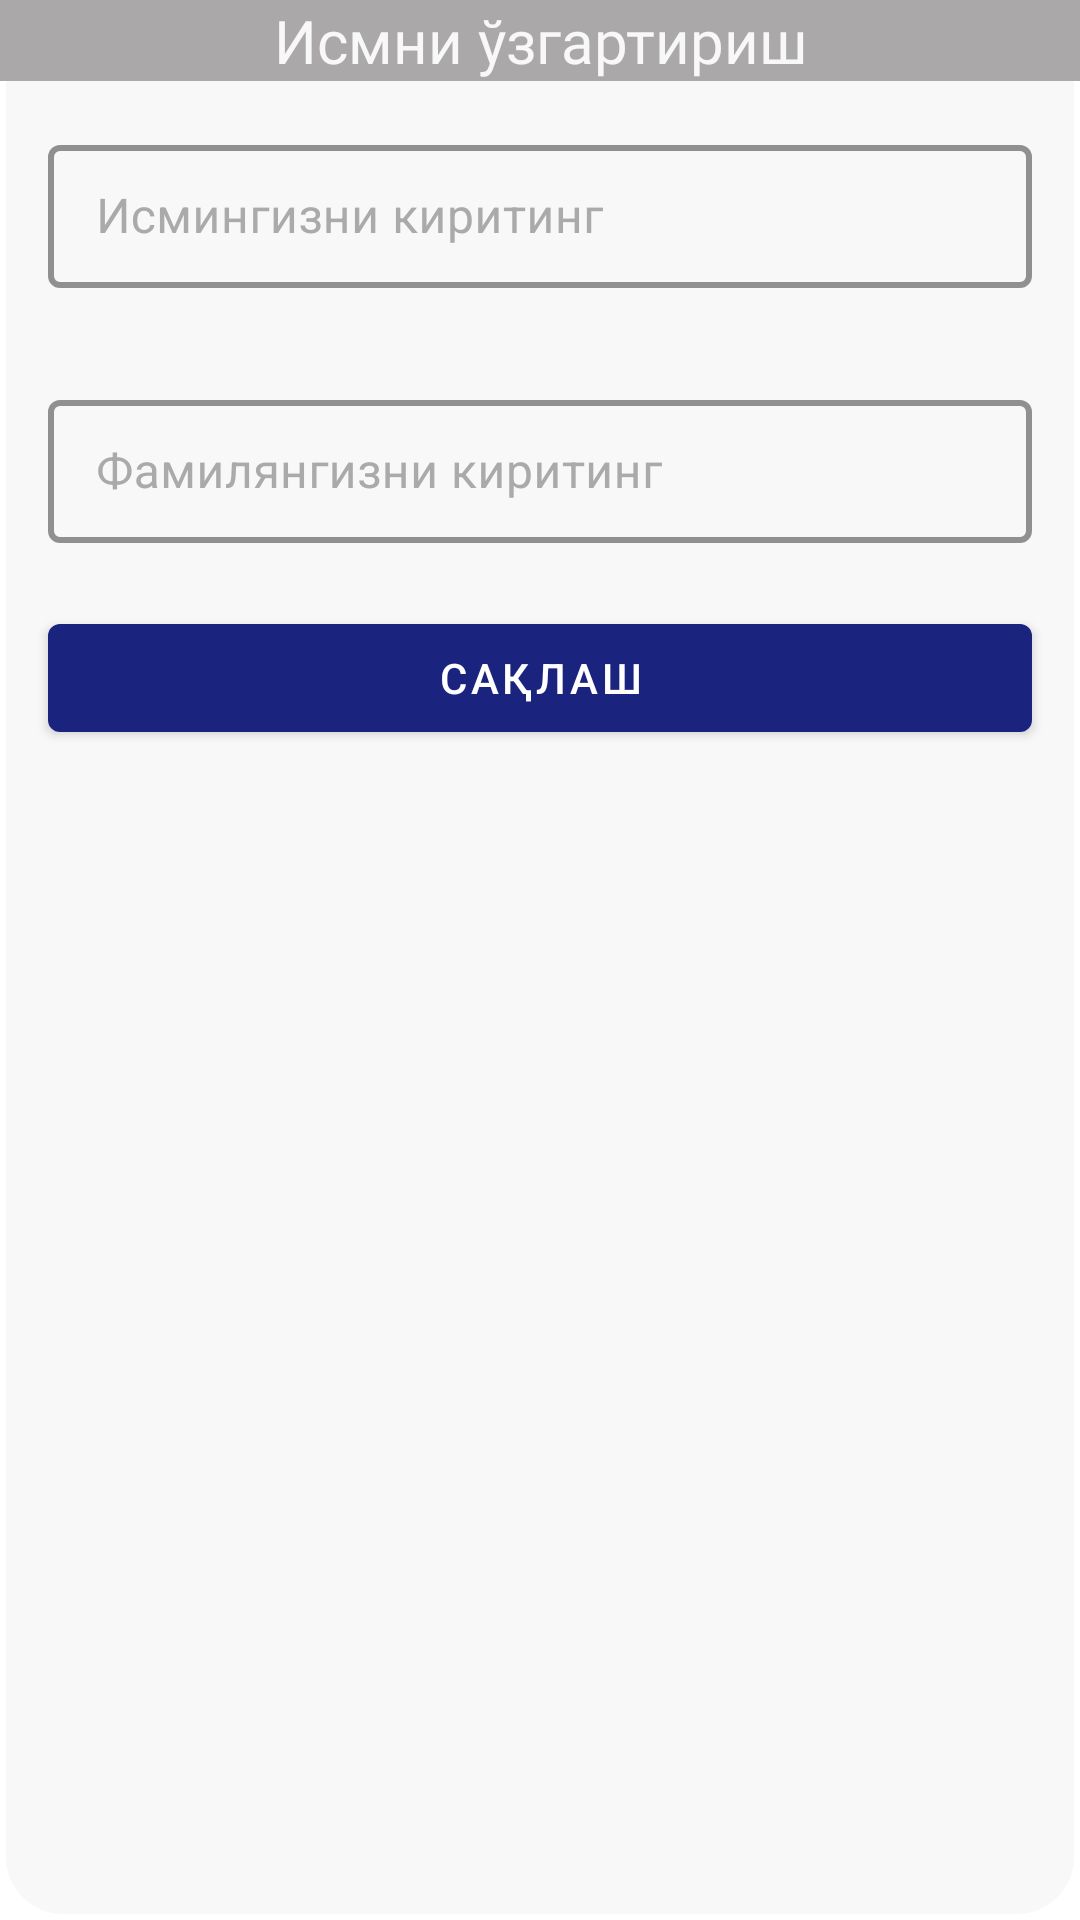

Produce the Android XML layout that renders to this screen, including the resource entries it uses.
<!-- AndroidManifest.xml: application theme AppTheme -->
<!-- res/layout/dialog_username.xml -->
<?xml version="1.0" encoding="utf-8"?>
<LinearLayout xmlns:android="http://schemas.android.com/apk/res/android"
    android:layout_width="match_parent"
    android:layout_height="wrap_content"
    android:background="@drawable/curve_shape"
    android:orientation="vertical">

    <TextView
        android:layout_width="match_parent"
        android:layout_height="wrap_content"
        android:background="@color/lightGrey"
        android:fontFamily="@font/open_sans_bold"
        android:gravity="center"
        android:text="@string/change_username"
        android:textColor="@color/milkColor"
        android:textSize="20sp" />

    <com.google.android.material.textfield.TextInputLayout
        android:id="@+id/til_first_name"
        style="@style/EditTextBox"
        android:layout_width="match_parent"
        android:layout_height="wrap_content"
        android:layout_margin="16dp"
        android:hint="@string/enter_name">

        <com.google.android.material.textfield.TextInputEditText
            android:id="@+id/et_first_name"
            android:layout_width="match_parent"
            android:layout_height="wrap_content" />

    </com.google.android.material.textfield.TextInputLayout>

    <com.google.android.material.textfield.TextInputLayout
        android:id="@+id/til_last_name"
        style="@style/EditTextBox"
        android:layout_width="match_parent"
        android:layout_height="wrap_content"
        android:layout_margin="16dp"
        android:hint="@string/enter_surname">

        <com.google.android.material.textfield.TextInputEditText
            android:id="@+id/et_last_name"
            android:inputType="textCapSentences"
            android:layout_width="match_parent"
            android:layout_height="wrap_content" />

    </com.google.android.material.textfield.TextInputLayout>

    <com.google.android.material.button.MaterialButton
        android:id="@+id/btn_save"
        android:layout_width="match_parent"
        android:layout_height="wrap_content"
        android:layout_marginStart="16dp"
        android:layout_marginTop="5dp"
        android:layout_marginEnd="16dp"
        android:layout_marginBottom="10dp"
        android:text="@string/save" />

</LinearLayout>
<!-- resources referenced by this layout -->
<resources>
  <color name="lightGrey">#AAA8A8</color>
  <color name="milkColor">#f8f8f8</color>
  <!-- drawable curve_shape (drawable) -->
  <?xml version="1.0" encoding="utf-8"?>
  <shape xmlns:android="http://schemas.android.com/apk/res/android">
  
      <solid android:color="@color/milkColor" />
  
      <stroke
          android:width="2dp"
          android:color="#ffffff" />
  
      <corners
          android:bottomLeftRadius="20dp"
          android:bottomRightRadius="20dp"
          android:topLeftRadius="20dp"
          android:topRightRadius="20dp" />
  
  </shape>
  <string name="change_username">Исмни ўзгартириш</string>
  <string name="enter_name">Исмингизни киритинг</string>
  <string name="enter_surname">Фамилянгизни киритинг</string>
  <string name="save">Сақлаш</string>
  <style name="EditTextBox" parent="Widget.MaterialComponents.TextInputLayout.OutlinedBox.Dense">
          <item name="boxStrokeWidth">2dp</item>
          <item name="android:textColorHint">@android:color/darker_gray</item>
          <item name="boxStrokeColor">@color/colorPrimary</item>
          <item name="android:windowSoftInputMode">adjustResize|stateVisible</item>
      </style>
  <style name="AppTheme" parent="Theme.MaterialComponents.Light.NoActionBar">
          
          <item name="colorPrimary">@color/colorPrimary</item>
          <item name="colorPrimaryDark">@color/colorPrimaryDark</item>
          <item name="colorAccent">@color/colorAccent</item>
          <item name="android:windowActivityTransitions">true</item>
      </style>
  <color name="colorPrimary">#1A237E</color>
  <color name="colorPrimaryDark">#131A5A</color>
  <color name="colorAccent">#DA032E</color>
</resources>
